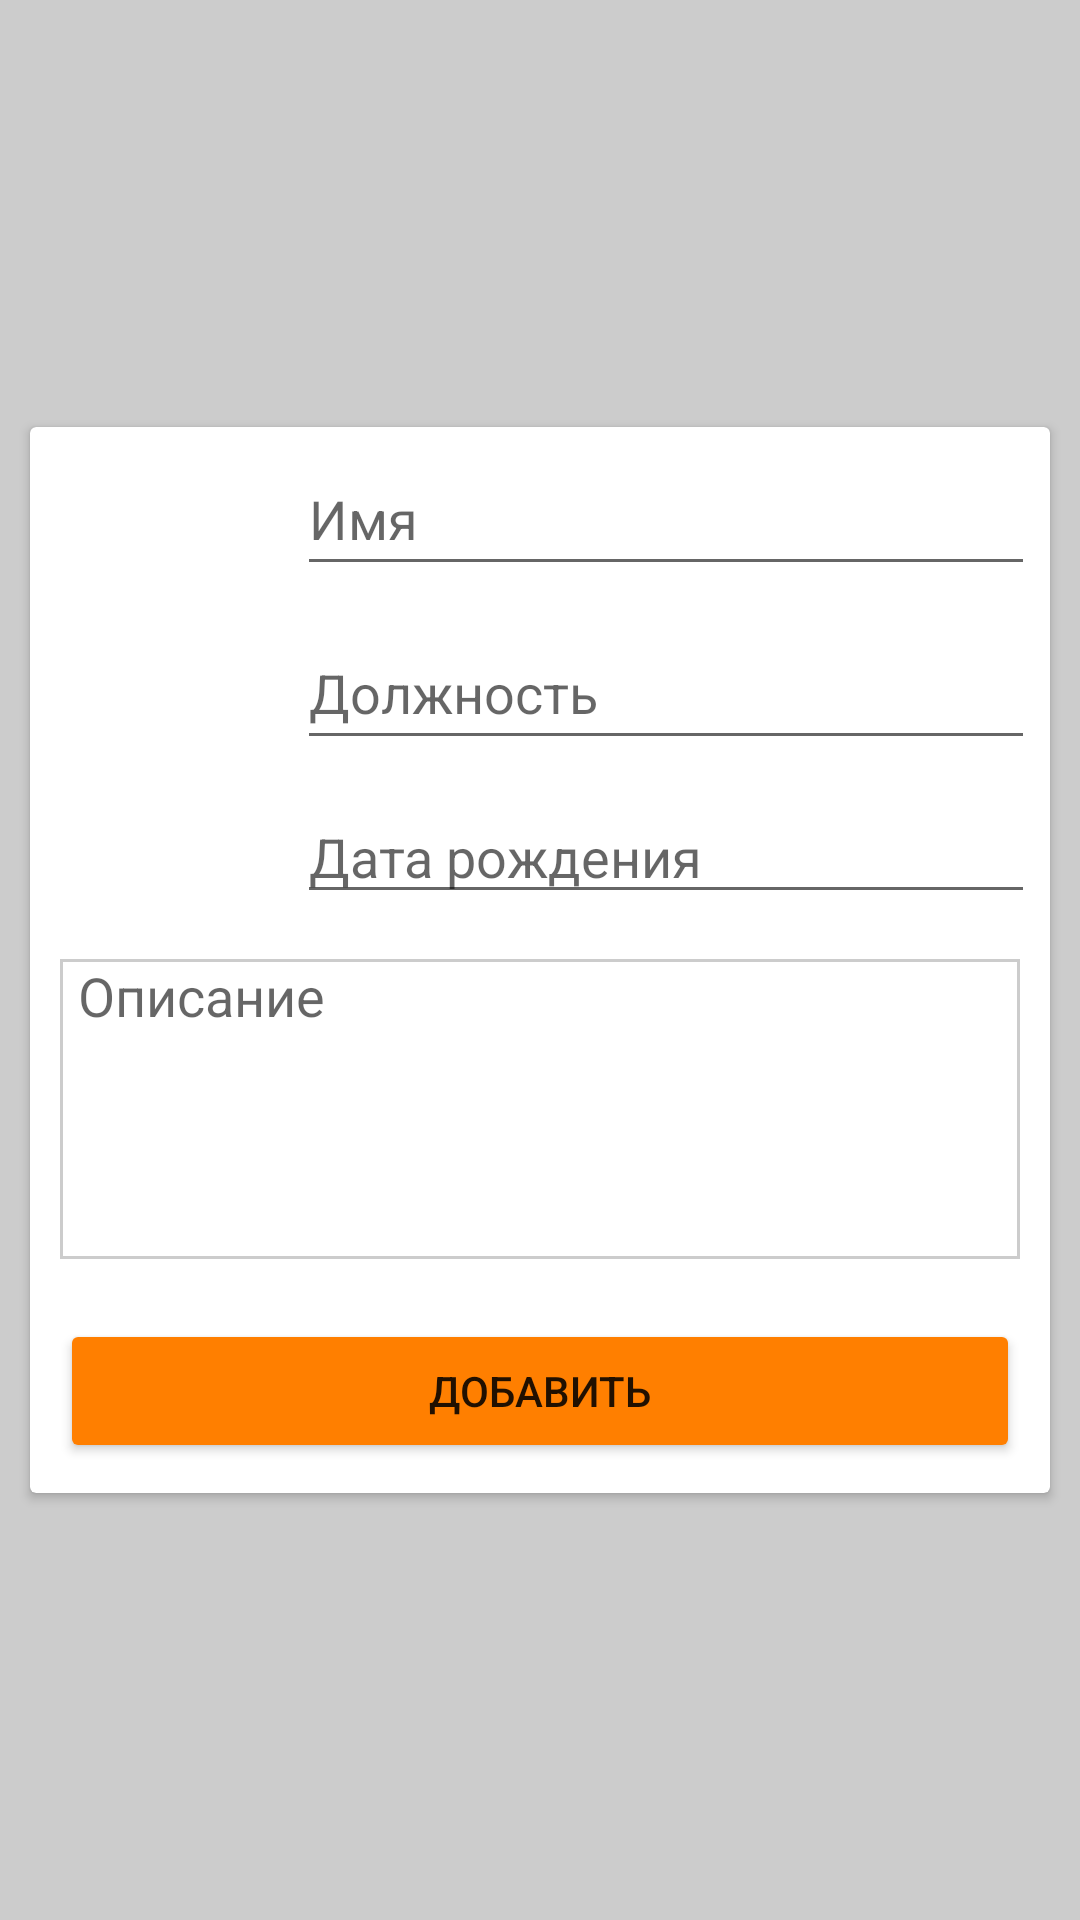

Layout XML and referenced resources for this Android screen:
<!-- AndroidManifest.xml: application theme Theme.ListOfEmployees -->
<!-- res/layout/activity_edit.xml -->
<?xml version="1.0" encoding="utf-8"?>
<androidx.constraintlayout.widget.ConstraintLayout xmlns:android="http://schemas.android.com/apk/res/android"
    xmlns:app="http://schemas.android.com/apk/res-auto"
    xmlns:tools="http://schemas.android.com/tools"
    android:layout_width="match_parent"
    android:layout_height="match_parent"
    android:background="@color/white_grey"
    tools:context=".EditActivity">

    <androidx.cardview.widget.CardView
        android:id="@+id/cardView"
        android:layout_width="match_parent"
        android:layout_height="wrap_content"
        android:layout_margin="10dp"
        app:layout_constraintBottom_toBottomOf="parent"
        app:layout_constraintEnd_toEndOf="parent"
        app:layout_constraintStart_toStartOf="parent"
        app:layout_constraintTop_toTopOf="parent">

        <LinearLayout
            android:layout_width="match_parent"
            android:layout_height="match_parent"
            android:orientation="vertical"
            tools:ignore="ExtraText">

            <LinearLayout
                android:layout_width="match_parent"
                android:layout_height="match_parent"
                android:orientation="horizontal">

                <ImageView
                    android:id="@+id/avatar"
                    android:layout_width="128dp"
                    android:layout_height="match_parent"
                    android:layout_weight="1"
                    app:srcCompat="@drawable/ic_person" />

                <LinearLayout
                    android:layout_width="256dp"
                    android:layout_height="match_parent"
                    android:orientation="vertical">

                    <EditText
                        android:id="@+id/editName"
                        android:layout_width="match_parent"
                        android:layout_height="wrap_content"
                        android:layout_margin="5dp"
                        android:ems="10"
                        android:hint="@string/name"
                        android:inputType="textPersonName"
                        android:minHeight="48dp" />

                    <EditText
                        android:id="@+id/editPost"
                        android:layout_width="match_parent"
                        android:layout_height="wrap_content"
                        android:layout_margin="5dp"
                        android:ems="10"
                        android:hint="@string/post"
                        android:inputType="textPersonName"
                        android:minHeight="48dp" />

                    <EditText
                        android:id="@+id/editDate"
                        android:layout_width="match_parent"
                        android:layout_height="wrap_content"
                        android:layout_margin="5sp"
                        android:ems="10"
                        android:hint="@string/birthday"
                        />
                </LinearLayout>
            </LinearLayout>

            <EditText
                android:id="@+id/editDescription"
                android:layout_width="match_parent"
                android:layout_height="wrap_content"
                android:layout_margin="10dp"
                android:background="@drawable/res_name"
                android:ems="10"
                android:gravity="top|left"
                android:hint="@string/description"
                android:minHeight="100dp"
                android:paddingStart="6dp"
                tools:ignore="RtlHardcoded,RtlSymmetry" />

            <Button
                android:id="@+id/bDone"
                android:layout_width="match_parent"
                android:layout_height="wrap_content"
                android:layout_margin="10dp"
                android:text="@string/add"
                app:backgroundTint="@color/orange" />

        </LinearLayout>
    </androidx.cardview.widget.CardView>

</androidx.constraintlayout.widget.ConstraintLayout>
<!-- resources referenced by this layout -->
<resources>
  <color name="orange">#FF7F00</color>
  <color name="white_grey">#CCCCCC</color>
  <!-- drawable res_name (drawable) -->
  <?xml version="1.0" encoding="utf-8"?>
  <shape xmlns:android="http://schemas.android.com/apk/res/android">
      <stroke
          android:width="1dp"
          android:color="@color/white_grey" />
  </shape>
  <string name="add">Добавить</string>
  <string name="birthday">Дата рождения</string>
  <string name="description">Описание</string>
  <string name="name">Имя</string>
  <string name="post">Должность</string>
  <style name="Theme.ListOfEmployees" parent="Theme.MaterialComponents.DayNight.DarkActionBar">
          
          <item name="colorPrimary">@color/orange</item>
          <item name="colorPrimaryVariant">@color/black</item>
          <item name="colorOnPrimary">@color/white</item>
          
          <item name="colorSecondary">@color/teal_200</item>
          <item name="colorSecondaryVariant">@color/teal_700</item>
          <item name="colorOnSecondary">@color/black</item>
          
          <item name="android:statusBarColor">?attr/colorPrimaryVariant</item>
          
      </style>
  <color name="black">#FF000000</color>
  <color name="white">#FFFFFFFF</color>
  <color name="teal_200">#FF03DAC5</color>
  <color name="teal_700">#FF018786</color>
</resources>
